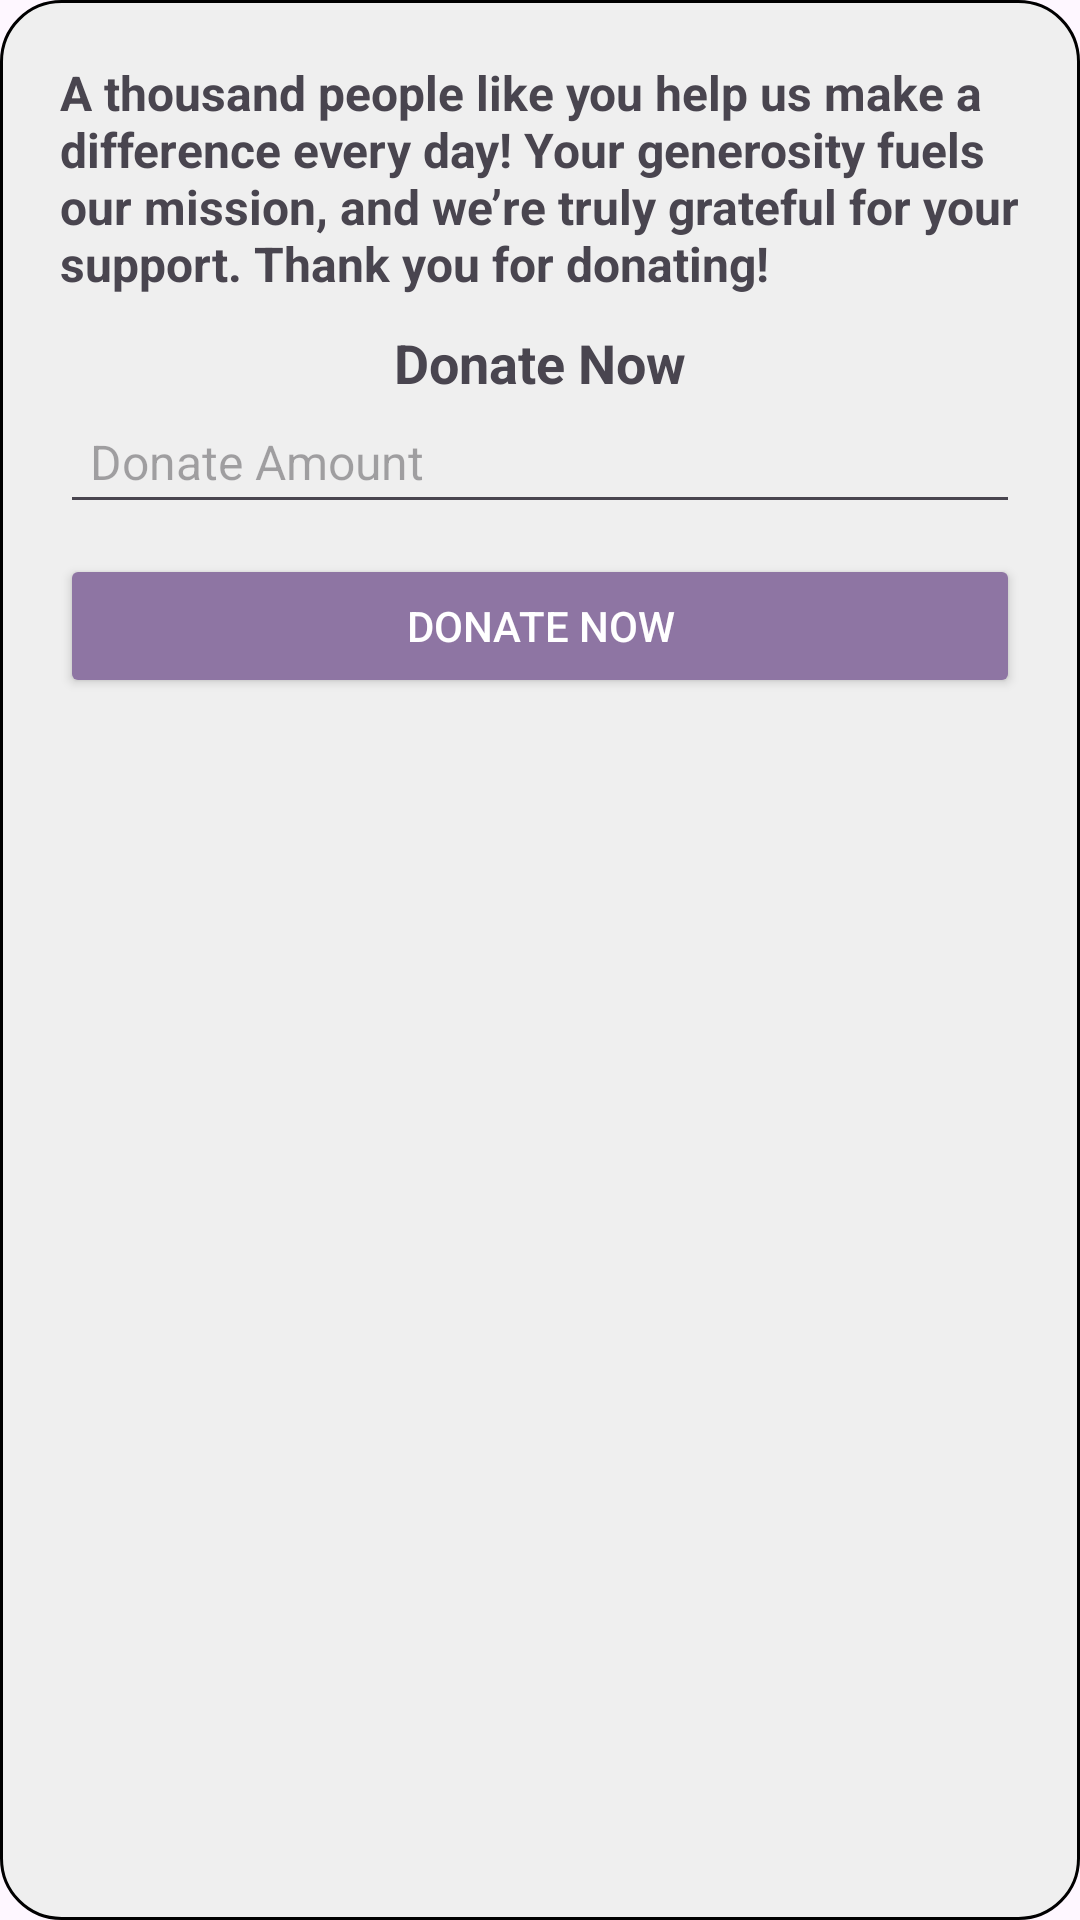

Layout XML and referenced resources for this Android screen:
<!-- AndroidManifest.xml: application theme Theme.Hopebridge -->
<!-- res/layout/dialog_donate.xml -->
<?xml version="1.0" encoding="utf-8"?>
<LinearLayout xmlns:android="http://schemas.android.com/apk/res/android"
    android:layout_width="match_parent"
    android:layout_height="wrap_content"
    android:orientation="vertical"
    android:padding="20dp"
    android:background="@drawable/rounded_input_bg">

    <TextView
        android:id="@+id/message"
        android:layout_width="match_parent"
        android:layout_height="wrap_content"
        android:text="A thousand people like you help us make a difference every day! Your generosity fuels our mission, and we’re truly grateful for your support. Thank you for donating!"
        android:textSize="16sp"
        android:textStyle="bold"
        />


    <TextView
        android:layout_width="wrap_content"
        android:layout_height="wrap_content"
        android:text="Donate Now"
        android:layout_marginTop="10dp"
        android:textSize="18sp"
        android:textStyle="bold"
        android:layout_gravity="center_horizontal"
        />

    <EditText
        android:id="@+id/donateAmount"
        android:layout_width="match_parent"
        android:layout_height="wrap_content"
        android:inputType="numberDecimal"
        android:hint="Donate Amount"
        android:padding="10dp"
        android:textSize="16sp"
        android:textColor="@android:color/black"/>

    <Button
        android:id="@+id/donateNowButton"
        android:layout_width="match_parent"
        android:layout_height="wrap_content"
        android:text="Donate Now"
        android:textColor="@android:color/white"
        android:backgroundTint="#8E75A3"
        android:layout_marginTop="10dp"/>
</LinearLayout>
<!-- resources referenced by this layout -->
<resources>
  <!-- drawable rounded_input_bg (drawable) -->
  <shape xmlns:android="http://schemas.android.com/apk/res/android" android:shape="rectangle">
      <corners android:radius="20dp"/>
      <solid android:color="#EFEFEF"/>
      <stroke android:width="1dp" android:color="@color/black"/>
  </shape>
  <style name="Theme.Hopebridge" parent="Base.Theme.Hopebridge" />
  <style name="Base.Theme.Hopebridge" parent="Theme.Material3.DayNight.NoActionBar">
          
          
      </style>
  <!-- not gathered from this repository: default colours our renderer supplied (Android Studio template values) -->
  <color name="black">#FF000000</color>
</resources>
